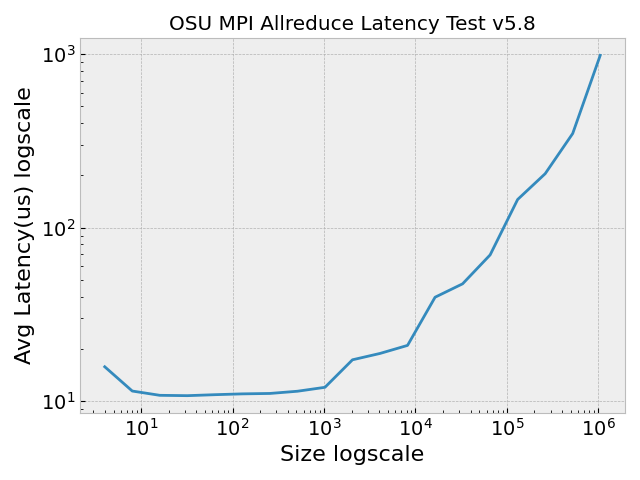

The data file committed next to this chart (first rows):
, Size, Avg Latency(us)
0, 4.0, 15.75
1, 8.0, 11.41
2, 16.0, 10.78
3, 32.0, 10.73
4, 64.0, 10.87
5, 128.0, 10.99
6, 256.0, 11.05
7, 512.0, 11.38
8, 1024, 11.99
9, 2048, 17.28
10, 4096, 18.8
11, 8192, 20.92
12, 16384, 39.67
13, 32768, 47.4
14, 65536, 69.6
15, 131072, 145.3
16, 262144, 204.7
17, 524288, 349
18, 1048576, 985.9
